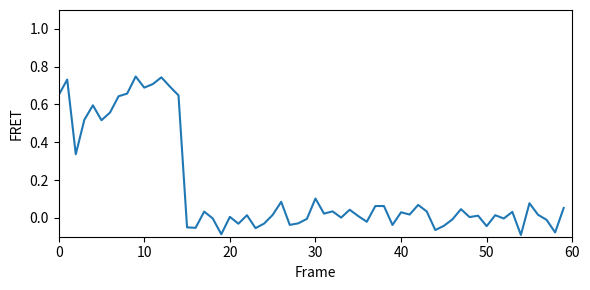

This chart was generated by the following Python code: (Note: this script raises an exception after producing the figure.)
import pandas as pd
import numpy as np
import matplotlib.pyplot as plt
from tqdm import tqdm


plot_traces = True
plot_stats  = True
add_noise   = True


np.random.seed(1)

#####################################
# Set parameters
#####################################

n_traces         = 50

true_states      = [0.3, 0.5, 0.7, 0.9]  # True underlying states
true_occupancies = [0.2, 0.3, 0.4, 0.1]  # True occupancies (must sum up to one)

bleach_time      = 20                    # Average bleaching time of donor/acceptor
recording_time   = 60                    # Total recording time
energy_barrier   = 5                    # Scales the dwell time in each state

noise_level      = 0.05                 # Noise level

#####################################
# Generate traces
#####################################

df_traces = pd.DataFrame()
bleaching_time_lst = []

for i in tqdm(range(n_traces)):

    # Reset frame and lists
    frame     = 0
    frame_lst = []
    fret_lst  = []
    id_lst = []

    # Decide bleaching time
    bleaching_time = float(np.random.exponential(scale=bleach_time, size=1))

    if bleaching_time > recording_time:
        bleaching_time = recording_time

    while frame < bleaching_time:

        # Decide state
        fret = np.random.choice(a=true_states, p=true_occupancies)    # NB all transitions are are allowed (including self-transitions)

        # Decide dwell time
        occupancy = true_occupancies[true_states.index(fret)]
        dwell_time = energy_barrier * float(np.random.exponential(scale=occupancy, size=1))

        for n in range(int(dwell_time)):
            if add_noise:
                # Generate random noise
                noise = np.random.normal(loc=0, scale=noise_level)
            else:
                noise = 0

            frame_lst.append(frame)
            fret_lst.append(fret + noise)
            id_lst.append(i)

            frame +=1

    while frame < recording_time:
        if add_noise:
            # Generate random noise
            noise = np.random.normal(loc=0, scale=noise_level)
        else:
            noise = 0

        frame_lst.append(frame)
        fret_lst.append(noise)
        id_lst.append(i)

        frame += 1

    # Append fret values to data frame
    data_tuples = list(zip(id_lst, frame_lst, fret_lst))
    df_temp = pd.DataFrame(data_tuples, columns=["ID", "frame", "FRET value"])

    df_traces = pd.concat([df_traces, df_temp], ignore_index=True)

    # Append bleaching time to list
    bleaching_time_lst.append(bleaching_time)

    # Plot trace
    if plot_traces:
        plt.figure(figsize = (6, 3))
        plt.plot(frame_lst, fret_lst)
        plt.xlabel("Frame")
        plt.ylabel("FRET")
        plt.xlim(0, recording_time)
        plt.ylim(-0.1, 1.1)
        plt.tight_layout()
        plt.savefig("traces/random_trace_{:d}.pdf".format(i))
        plt.close()


#####################################
# Results
#####################################

# Export traces to csv file
df_traces.to_csv("traces/traces.csv")

if plot_stats:
    plt.figure()
    plt.hist(bleaching_time_lst, bins=15, label="N_traces = {:d}".format(len(bleaching_time_lst)))
    plt.xlabel("Bleaching time (frames)")
    plt.ylabel("#")
    plt.legend()
    plt.savefig("stats/trace_duration.pdf")
